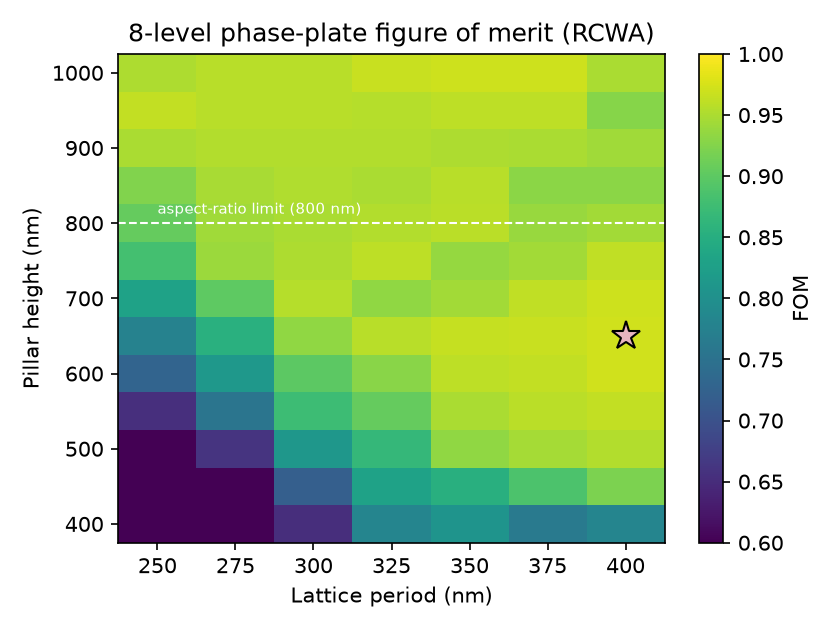

Source data for this figure (header and first rows):
height_um, period_um, phase_coverage_2pi, mean_T0, fom, allowed
0.4000, 0.2500, 0.3597, 0.9838, 0.4181, 1
0.4500, 0.2500, 0.4019, 0.9671, 0.4833, 1
0.5000, 0.2500, 0.4444, 0.9632, 0.5605, 1
0.5500, 0.2500, 0.4941, 0.9734, 0.6536, 1
0.6000, 0.2500, 0.5432, 0.9765, 0.7267, 1
0.6500, 0.2500, 0.5860, 0.9724, 0.7750, 1
0.7000, 0.2500, 0.6298, 0.9729, 0.8303, 1
0.7500, 0.2500, 0.6787, 0.9748, 0.8804, 1
0.8000, 0.2500, 0.7252, 0.9702, 0.9056, 1
0.8500, 0.2500, 0.7677, 0.9675, 0.9238, 0.0000
0.9000, 0.2500, 0.8145, 0.9737, 0.9489, 0.0000
0.9500, 0.2500, 0.8648, 0.9782, 0.9632, 0.0000
1, 0.2500, 0.9094, 0.9731, 0.9512, 0.0000
0.4000, 0.2750, 0.4086, 0.9802, 0.5011, 1
0.4500, 0.2750, 0.4550, 0.9629, 0.5719, 1
0.5000, 0.2750, 0.5039, 0.9623, 0.6606, 1
0.5500, 0.2750, 0.5617, 0.9723, 0.7552, 1
0.6000, 0.2750, 0.6154, 0.9712, 0.8129, 1
0.6500, 0.2750, 0.6628, 0.9676, 0.8533, 1
0.7000, 0.2750, 0.7156, 0.9723, 0.9009, 1
0.7500, 0.2750, 0.7722, 0.9729, 0.9399, 1
0.8000, 0.2750, 0.8213, 0.9650, 0.9429, 1
0.8500, 0.2750, 0.8695, 0.9646, 0.9478, 0.0000
0.9000, 0.2750, 0.9265, 0.9731, 0.9543, 0.0000
0.9500, 0.2750, 0.9822, 0.9739, 0.9569, 0.0000
1, 0.2750, 1.029, 0.9678, 0.9577, 0.0000
0.4000, 0.3000, 0.5007, 0.9712, 0.6521, 1
0.4500, 0.3000, 0.5515, 0.9541, 0.7192, 1
0.5000, 0.3000, 0.6138, 0.9613, 0.8110, 1
0.5500, 0.3000, 0.6852, 0.9661, 0.8741, 1
0.6000, 0.3000, 0.7442, 0.9561, 0.8984, 1
0.6500, 0.3000, 0.8042, 0.9593, 0.9342, 1
0.7000, 0.3000, 0.8759, 0.9699, 0.9553, 1
0.7500, 0.3000, 0.9368, 0.9627, 0.9512, 1
0.8000, 0.3000, 0.9895, 0.9550, 0.9493, 1
0.8500, 0.3000, 1.056, 0.9628, 0.9519, 0.0000
0.9000, 0.3000, 1.126, 0.9655, 0.9534, 0.0000
0.9500, 0.3000, 1.182, 0.9597, 0.9577, 0.0000
1, 0.3000, 1.243, 0.9617, 0.9569, 0.0000
0.4000, 0.3250, 0.5794, 0.9778, 0.7815, 1
0.4500, 0.3250, 0.6322, 0.9599, 0.8297, 1
0.5000, 0.3250, 0.6712, 0.9609, 0.8660, 1
0.5500, 0.3250, 0.7511, 0.9525, 0.9055, 1
0.6000, 0.3250, 0.7745, 0.9500, 0.9295, 1
0.6500, 0.3250, 0.8456, 0.9457, 0.9571, 1
0.7000, 0.3250, 0.9342, 0.9419, 0.9342, 1
0.7500, 0.3250, 1.009, 0.9410, 0.9598, 1
0.8000, 0.3250, 1.095, 0.9397, 0.9532, 1
0.8500, 0.3250, 1.168, 0.9563, 0.9500, 0.0000
0.9000, 0.3250, 1.234, 0.9652, 0.9546, 0.0000
0.9500, 0.3250, 1.282, 0.9626, 0.9556, 0.0000
1, 0.3250, 1.347, 0.9625, 0.9667, 0.0000
0.4000, 0.3500, 0.8103, 0.8672, 0.8070, 1
0.4500, 0.3500, 0.7682, 0.9044, 0.8521, 1
0.5000, 0.3500, 0.7676, 0.9624, 0.9341, 1
0.5500, 0.3500, 0.8337, 0.9598, 0.9492, 1
0.6000, 0.3500, 0.8894, 0.9536, 0.9601, 1
0.6500, 0.3500, 1.028, 0.9152, 0.9644, 1
0.7000, 0.3500, 1.15, 0.8721, 0.9452, 1
0.7500, 0.3500, 1.15, 0.8554, 0.9370, 1
... 31 more rows
